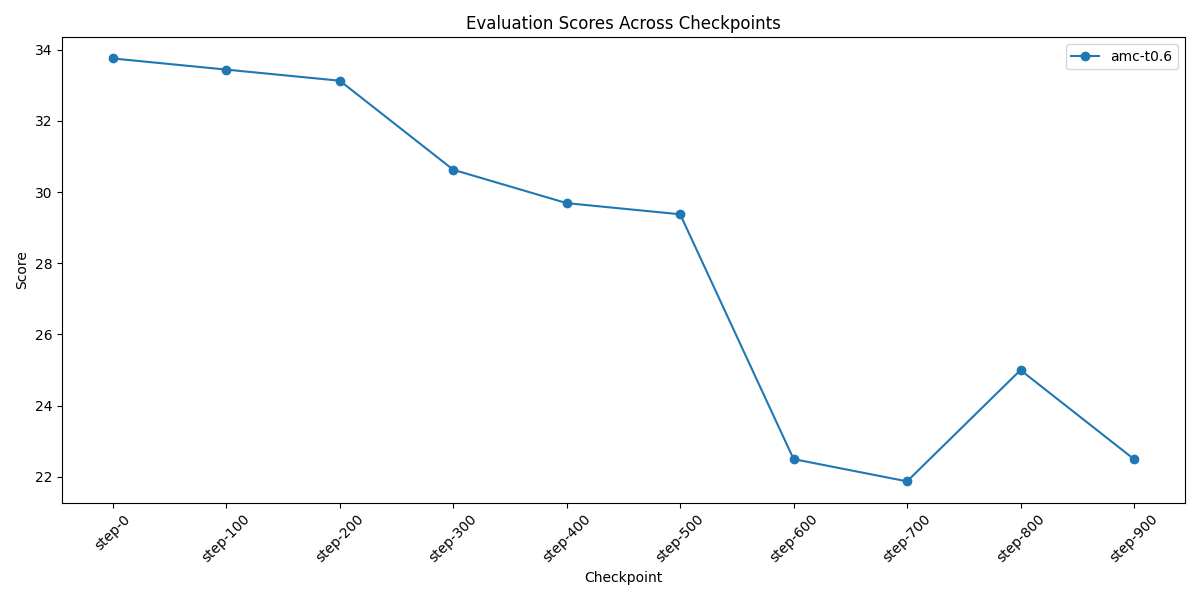

Source data for this figure (header and first rows):
checkpoint, amc-t0.6
step-0, 33.75
step-100, 33.44
step-200, 33.12
step-300, 30.63
step-400, 29.69
step-500, 29.38
step-600, 22.5
step-700, 21.88
step-800, 25.0
step-900, 22.5
